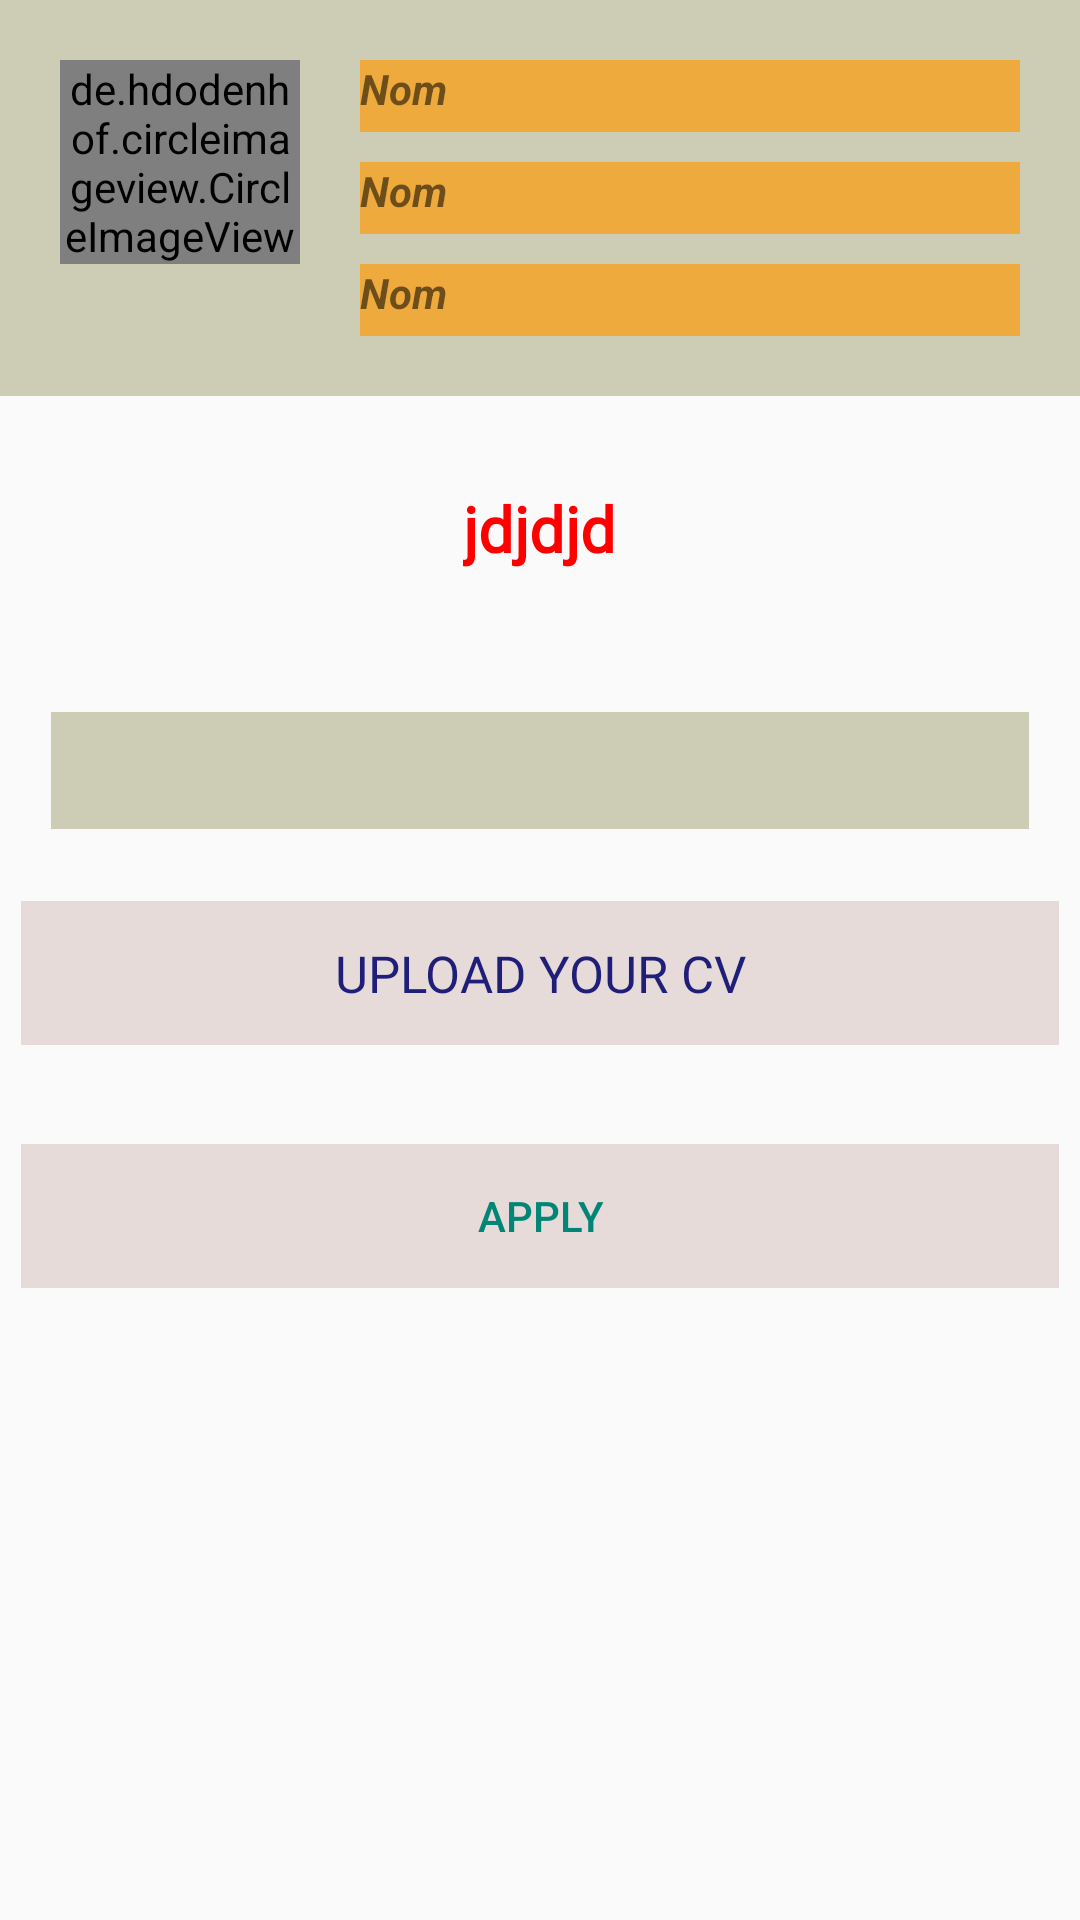

Produce the Android XML layout that renders to this screen, including the resource entries it uses.
<!-- AndroidManifest.xml: application theme AppTheme -->
<!-- res/layout/activity_applay_an_offre.xml -->
<?xml version="1.0" encoding="utf-8"?>
<ScrollView xmlns:android="http://schemas.android.com/apk/res/android"
    xmlns:app="http://schemas.android.com/apk/res-auto"
    xmlns:tools="http://schemas.android.com/tools"
    android:layout_width="match_parent"
    android:layout_height="match_parent"

    tools:context=".ApplayAnOffre">

    <RelativeLayout
        android:layout_width="match_parent"
        android:layout_height="match_parent"
        android:orientation="vertical">

        <TableLayout
            android:layout_width="match_parent"
            android:layout_height="wrap_content">

            <TableRow
                android:layout_width="match_parent"
                android:layout_height="match_parent"
                android:paddingBottom="10dp"
                android:padding="10dp"
                android:paddingLeft="10dp"
                android:background="#AAb8b894"


                >


                <LinearLayout
                    android:layout_width="0dp"
                    android:layout_weight="30"
                    android:layout_height="match_parent"
                    android:layout_margin="10dp"
                    android:orientation="horizontal">

                    <de.hdodenhof.circleimageview.CircleImageView
                        xmlns:app="http://schemas.android.com/apk/res-auto"
                        android:id="@+id/Employer_ImageId"
                        android:layout_width="wrap_content"
                        android:layout_height="wrap_content"
                        app:civ_border_width="2dp"
                        app:civ_border_color="#FF000000"
                        />


                </LinearLayout>

                <LinearLayout
                    android:layout_width="match_parent"
                    android:layout_weight="70"
                    android:layout_height="match_parent"
                    android:orientation="vertical"
                    android:layout_margin="10dp"
                    android:layout_marginBottom="30dp">

                    <TableRow
                        android:layout_width="match_parent"
                        android:layout_height="0dp"
                        android:layout_weight="50"
                        android:background="#AAff9900"
                        android:layout_marginBottom="10dp"
                        >

                        <TextView
                            android:layout_width="match_parent"
                            android:layout_height="wrap_content"
                            android:text="Nom "
                            android:textStyle="bold|italic"


                            android:paddingBottom="5dp"
                            android:id="@+id/Employer_FirstNameId"

                            />

                    </TableRow>

                    <TableRow
                        android:layout_width="match_parent"
                        android:layout_height="0dp"
                        android:layout_weight="50"
                        android:background="#AAff9900"
                        android:layout_marginBottom="10dp"
                        >

                        <TextView
                            android:layout_width="match_parent"
                            android:layout_height="wrap_content"
                            android:text="Nom "
                            android:textStyle="bold|italic"


                            android:paddingBottom="5dp"
                            android:id="@+id/Employer_LastNameId"

                            />
                    </TableRow>

                    <TableRow
                        android:layout_width="match_parent"
                        android:layout_height="0dp"
                        android:layout_weight="50"
                        android:background="#AAff9900">

                        <TextView
                            android:layout_width="match_parent"
                            android:layout_height="wrap_content"
                            android:text="Nom "
                            android:textStyle="bold|italic"

                            android:paddingBottom="5dp"
                            android:id="@+id/Employer_EmailId"

                            />
                    </TableRow>
                </LinearLayout>
            </TableRow>

            <TableRow
                android:layout_width="match_parent"
                android:layout_height="wrap_content"
                android:gravity="center_horizontal"

                >

                <LinearLayout
                    android:layout_width="match_parent"
                    android:layout_height="wrap_content"
                    android:layout_weight="100"
                    android:orientation="vertical"
                    android:gravity="center_horizontal"
                    android:layout_margin="20dp"
                    >
                    <TextView

                        android:layout_width="wrap_content"
                        android:layout_height="match_parent"
                        android:id="@+id/Emploer_OffreTittleId"
                        android:text="jdjdjd"
                        android:padding="10dp"
                        android:textSize="21dp"
                        android:textColor="#ff0000"
                        android:fontFamily="@font/dancing_script"
                        android:textStyle="bold"

                        />


                </LinearLayout>
            </TableRow>

            <TableRow
                android:layout_width="match_parent"
                android:layout_height="match_parent"
                android:gravity="center_horizontal"


                >

                <LinearLayout
                    android:layout_width="match_parent"
                    android:layout_height="wrap_content"
                    android:layout_margin="7dp"
                    android:padding="10dp"
                    android:layout_weight="1"
                    android:gravity="center_vertical"
                    android:orientation="vertical">

                    <TextView
                        android:layout_width="match_parent"
                        android:layout_height="wrap_content"
                        android:layout_weight="1"
                      android:background="#AAb8b894"
                        android:gravity="left|top"
                        android:padding="10dp"
                        android:textColor="#000"
                        android:id="@+id/Employer_OfferBodyId"
                        android:textStyle="bold"

                        />
                    />

                </LinearLayout>
            </TableRow>






            <TableRow

                android:layout_width="match_parent"
                android:layout_height="wrap_content"
                android:gravity="center_horizontal"
                >

                <LinearLayout
                    android:layout_width="match_parent"
                    android:layout_height="wrap_content"
                    android:layout_weight="100"
                    android:orientation="vertical"
                    android:gravity="center_horizontal"
                    android:layout_margin="7dp"
                    >

                    <Button
                        android:id="@+id/UplodCv_BtnId"
                        android:layout_width="match_parent"
                        android:layout_height="wrap_content"
                        android:text="Upload Your Cv"
                        android:theme="@style/FlatButton"
                        style="@style/Widget.AppCompat.Button.Borderless.Colored"
                        android:background="@color/myWeight"
                        android:textColor="#1f1f7a"
                        android:fontFamily="@font/dancing_script"
                        android:textSize="17dp"

                        />

                    <TextView
                        android:layout_width="wrap_content"
                        android:layout_height="match_parent"
                        android:id="@+id/id_TextSkills"
                        android:textColor="@color/colorPrimary"
                        />

                </LinearLayout>

            </TableRow>

            <TableRow

                android:layout_width="match_parent"
                android:layout_height="wrap_content"
                android:gravity="center_horizontal"
                >

                <LinearLayout
                    android:layout_width="match_parent"
                    android:layout_height="wrap_content"
                    android:layout_weight="100"
                    android:orientation="vertical"
                    android:gravity="center_horizontal"
                    android:layout_margin="7dp"
                    >

                    <Button
                        android:layout_width="match_parent"
                        android:layout_height="wrap_content"
                        android:id="@+id/applay_Btn"
                        android:text="@string/postuler"
                        android:theme="@style/FlatButton"
                        style="@style/Widget.AppCompat.Button.Borderless.Colored"
                        android:background="@color/myWeight"
                        android:textColor="@color/colorPrimary"
                        />


                </LinearLayout>

            </TableRow>

        </TableLayout>




    </RelativeLayout>
</ScrollView>
<!-- resources referenced by this layout -->
<resources>
  <color name="colorPrimary">#008577</color>
  <color name="myWeight">#E7DBD9</color>
  <string name="postuler">Apply</string>
  <style name="FlatButton" parent="Theme.AppCompat.Light">
          <item name="android:textColor">@color/myYellow</item>
          <item name="colorControlHighlight">@color/myRed</item>
      </style>
  <style name="AppTheme" parent="Theme.AppCompat.Light.DarkActionBar">
          
          <item name="colorPrimary">@color/colorPrimary</item>
          <item name="colorPrimaryDark">@color/colorPrimaryDark</item>
          <item name="colorAccent">@color/colorAccent</item>
      </style>
  <color name="myYellow">#FFEB3B</color>
  <color name="myRed">#FF5722</color>
  <color name="colorPrimaryDark">#00574B</color>
  <color name="colorAccent">#D81B60</color>
</resources>
